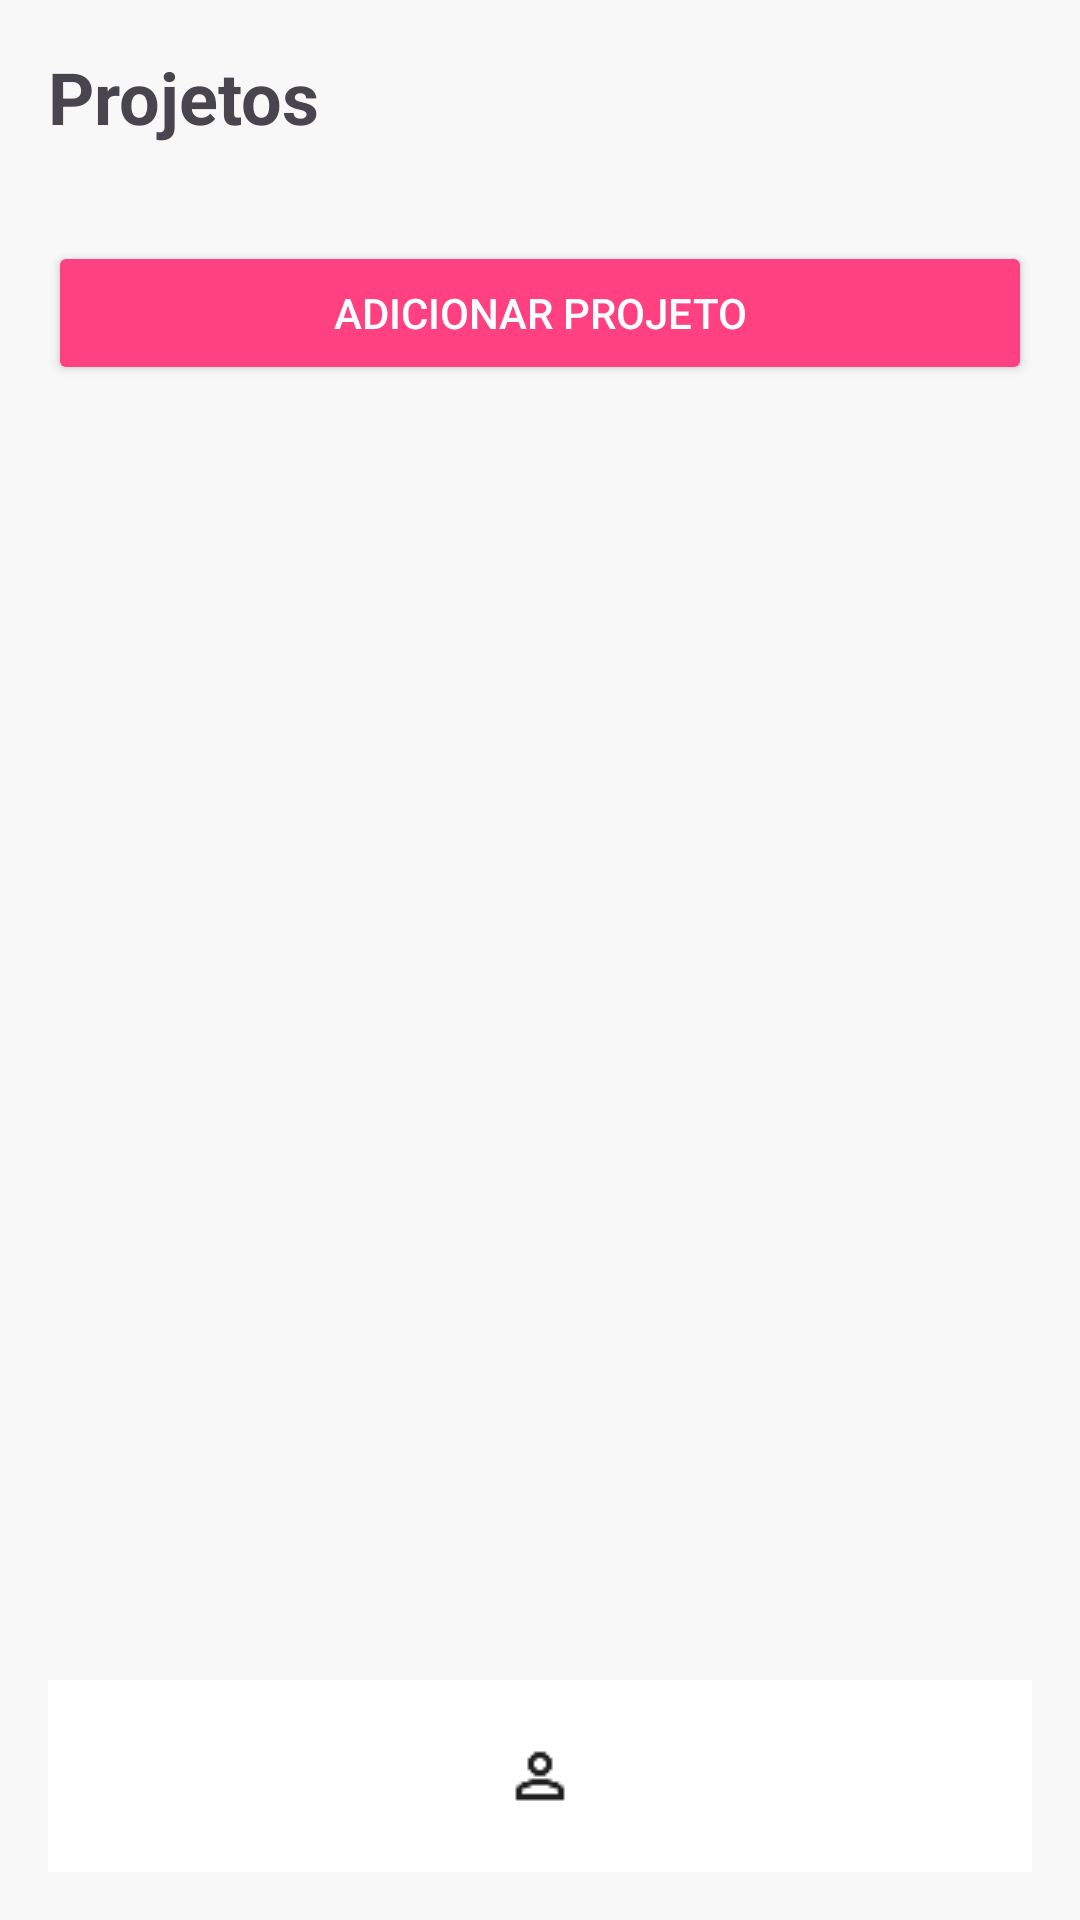

This screen was rendered from an Android layout file. Write that file and the resources it references.
<!-- AndroidManifest.xml: application theme Theme.Projetus -->
<!-- res/layout/activity_projects.xml -->
<?xml version="1.0" encoding="utf-8"?>
<LinearLayout xmlns:android="http://schemas.android.com/apk/res/android"
    android:orientation="vertical"
    android:background="#F8F8F8"
    android:layout_width="match_parent"
    android:layout_height="match_parent"
    android:padding="16dp">

    <TextView
        android:layout_width="wrap_content"
        android:layout_height="wrap_content"
        android:text="@string/title_projects"
        android:textSize="24sp"
        android:textStyle="bold"
        android:layout_marginBottom="16dp" />

    
    <ScrollView
        android:layout_width="match_parent"
        android:layout_height="0dp"
        android:layout_weight="1"
        android:fillViewport="true">

        <LinearLayout
            android:layout_width="match_parent"
            android:layout_height="wrap_content"
            android:orientation="vertical">

            <LinearLayout
                android:id="@+id/projects_container"
                android:layout_width="match_parent"
                android:layout_height="wrap_content"
                android:orientation="vertical" />

            <Button
                android:id="@+id/btn_add_project"
                android:layout_width="match_parent"
                android:layout_height="wrap_content"
                android:text="@string/action_add_project"
                android:backgroundTint="#FF4081"
                android:textColor="#FFFFFF"
                android:layout_marginTop="16dp"
                android:layout_marginBottom="16dp" />
        </LinearLayout>
    </ScrollView>

    
    <LinearLayout
        android:layout_width="match_parent"
        android:layout_height="64dp"
        android:orientation="horizontal"
        android:background="#FFFFFF"
        android:gravity="center">

        <ImageView
            android:id="@+id/btn_home"
            android:layout_width="0dp"
            android:layout_height="48dp"
            android:layout_weight="1"
            android:src="@drawable/ic_home"
            android:contentDescription="@string/desc_home"
            android:scaleType="centerInside" />

        <ImageView
            android:id="@+id/btn_profile"
            android:layout_width="0dp"
            android:layout_height="48dp"
            android:layout_weight="1"
            android:src="@drawable/ic_user"
            android:contentDescription="@string/desc_profile"
            android:scaleType="centerInside" />

        <ImageView
            android:id="@+id/btn_settings"
            android:layout_width="0dp"
            android:layout_height="48dp"
            android:layout_weight="1"
            android:src="@drawable/ic_settings"
            android:contentDescription="@string/desc_settings"
            android:scaleType="centerInside" />
    </LinearLayout>
</LinearLayout>
<!-- resources referenced by this layout -->
<resources>
  <!-- drawable ic_user: png bitmap (drawable, 369 bytes) -->
  <string name="action_add_project">Adicionar projeto</string>
  <string name="desc_home">Home</string>
  <string name="desc_profile">Perfil</string>
  <string name="desc_settings">Definições</string>
  <string name="title_projects">Projetos</string>
  <style name="Theme.Projetus" parent="Base.Theme.Projetus" />
  <style name="Base.Theme.Projetus" parent="Theme.Material3.DayNight.NoActionBar">
          
          
      </style>
</resources>
